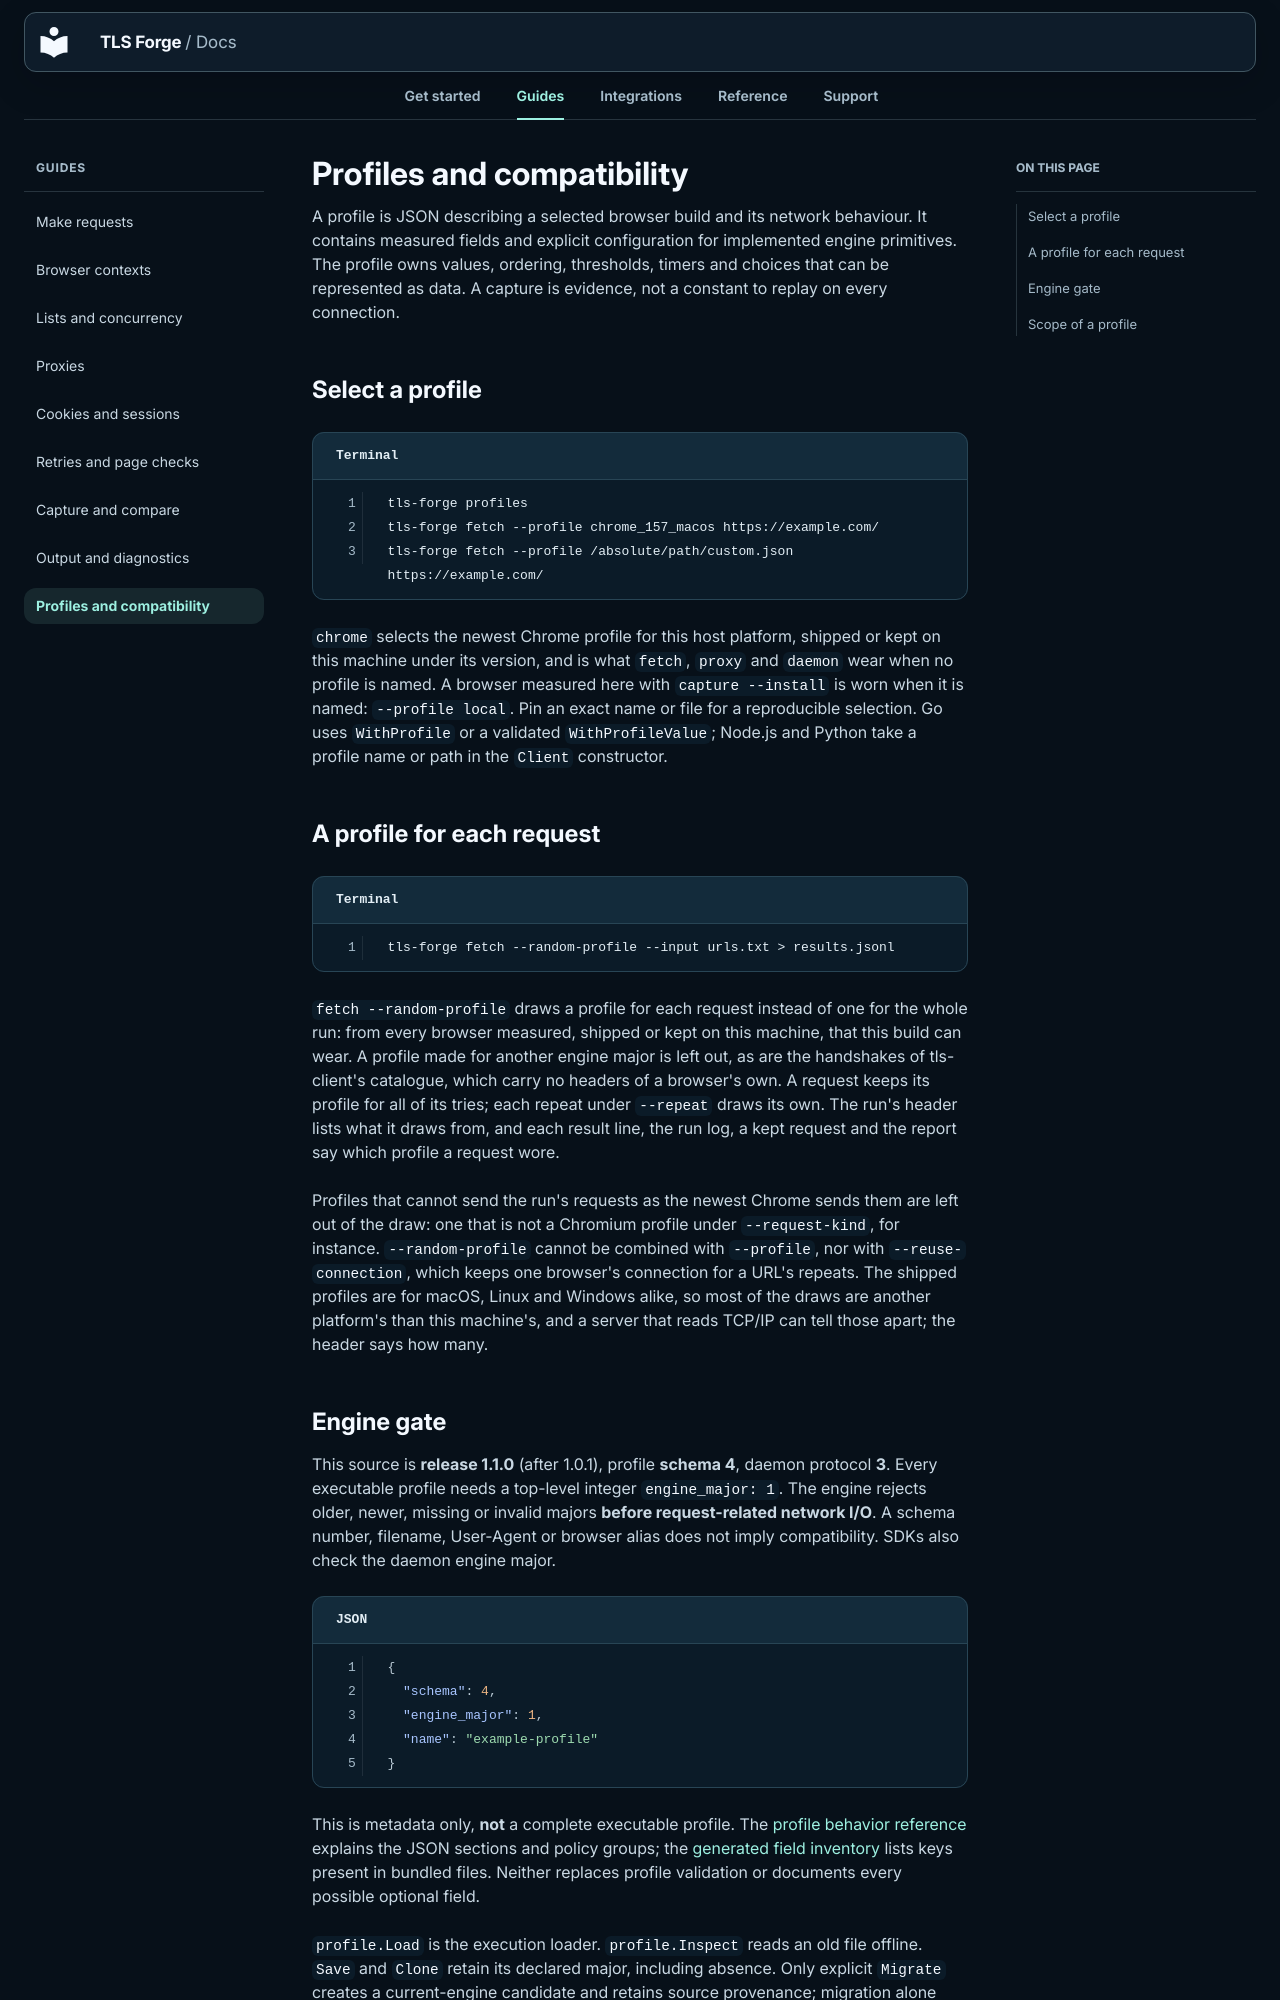

repository: Sec-CH-Lemon/tls-forge · page: guides/profiles/index.html · generator: mkdocs

# Profiles and compatibility

A profile is JSON describing a selected browser build and its network behaviour. It contains measured fields and explicit configuration for implemented engine primitives. The profile owns values, ordering, thresholds, timers and choices that can be represented as data. A capture is evidence, not a constant to replay on every connection.

## Select a profile

```bash title="Terminal"
tls-forge profiles
tls-forge fetch --profile chrome_157_macos https://example.com/
tls-forge fetch --profile /absolute/path/custom.json https://example.com/
```

`chrome` selects the newest Chrome profile for this host platform, shipped or kept on this machine under its version, and is what `fetch`, `proxy` and `daemon` wear when no profile is named. A browser measured here with `capture --install` is worn when it is named: `--profile local`. Pin an exact name or file for a reproducible selection. Go uses `WithProfile` or a validated `WithProfileValue`; Node.js and Python take a profile name or path in the `Client` constructor.

## A profile for each request

```bash title="Terminal"
tls-forge fetch --random-profile --input urls.txt > results.jsonl
```

`fetch --random-profile` draws a profile for each request instead of one for the whole run: from every browser measured, shipped or kept on this machine, that this build can wear. A profile made for another engine major is left out, as are the handshakes of tls-client's catalogue, which carry no headers of a browser's own. A request keeps its profile for all of its tries; each repeat under `--repeat` draws its own. The run's header lists what it draws from, and each result line, the run log, a kept request and the report say which profile a request wore.

Profiles that cannot send the run's requests as the newest Chrome sends them are left out of the draw: one that is not a Chromium profile under `--request-kind`, for instance. `--random-profile` cannot be combined with `--profile`, nor with `--reuse-connection`, which keeps one browser's connection for a URL's repeats. The shipped profiles are for macOS, Linux and Windows alike, so most of the draws are another platform's than this machine's, and a server that reads TCP/IP can tell those apart; the header says how many.

## Engine gate

This source is **release 1.1.0** (after 1.0.1), profile **schema 4**, daemon protocol **3**. Every executable profile needs a top-level integer `engine_major: 1`. The engine rejects older, newer, missing or invalid majors **before request-related network I/O**. A schema number, filename, User-Agent or browser alias does not imply compatibility. SDKs also check the daemon engine major.

```json title="JSON"
{
  "schema": 4,
  "engine_major": 1,
  "name": "example-profile"
}
```

This is metadata only, **not** a complete executable profile. The [profile behavior reference](../reference/profile-behavior.md) explains the JSON sections and policy groups; the [generated field inventory](../reference/profile-fields.md) lists keys present in bundled files. Neither replaces profile validation or documents every possible optional field.

`profile.Load` is the execution loader. `profile.Inspect` reads an old file offline. `Save` and `Clone` retain its declared major, including absence. Only explicit `Migrate` creates a current-engine candidate and retains source provenance; migration alone does not establish browser equivalence. Preserve the original capture and remeasure the relevant browser and wire scenarios before relying on a migrated profile.
